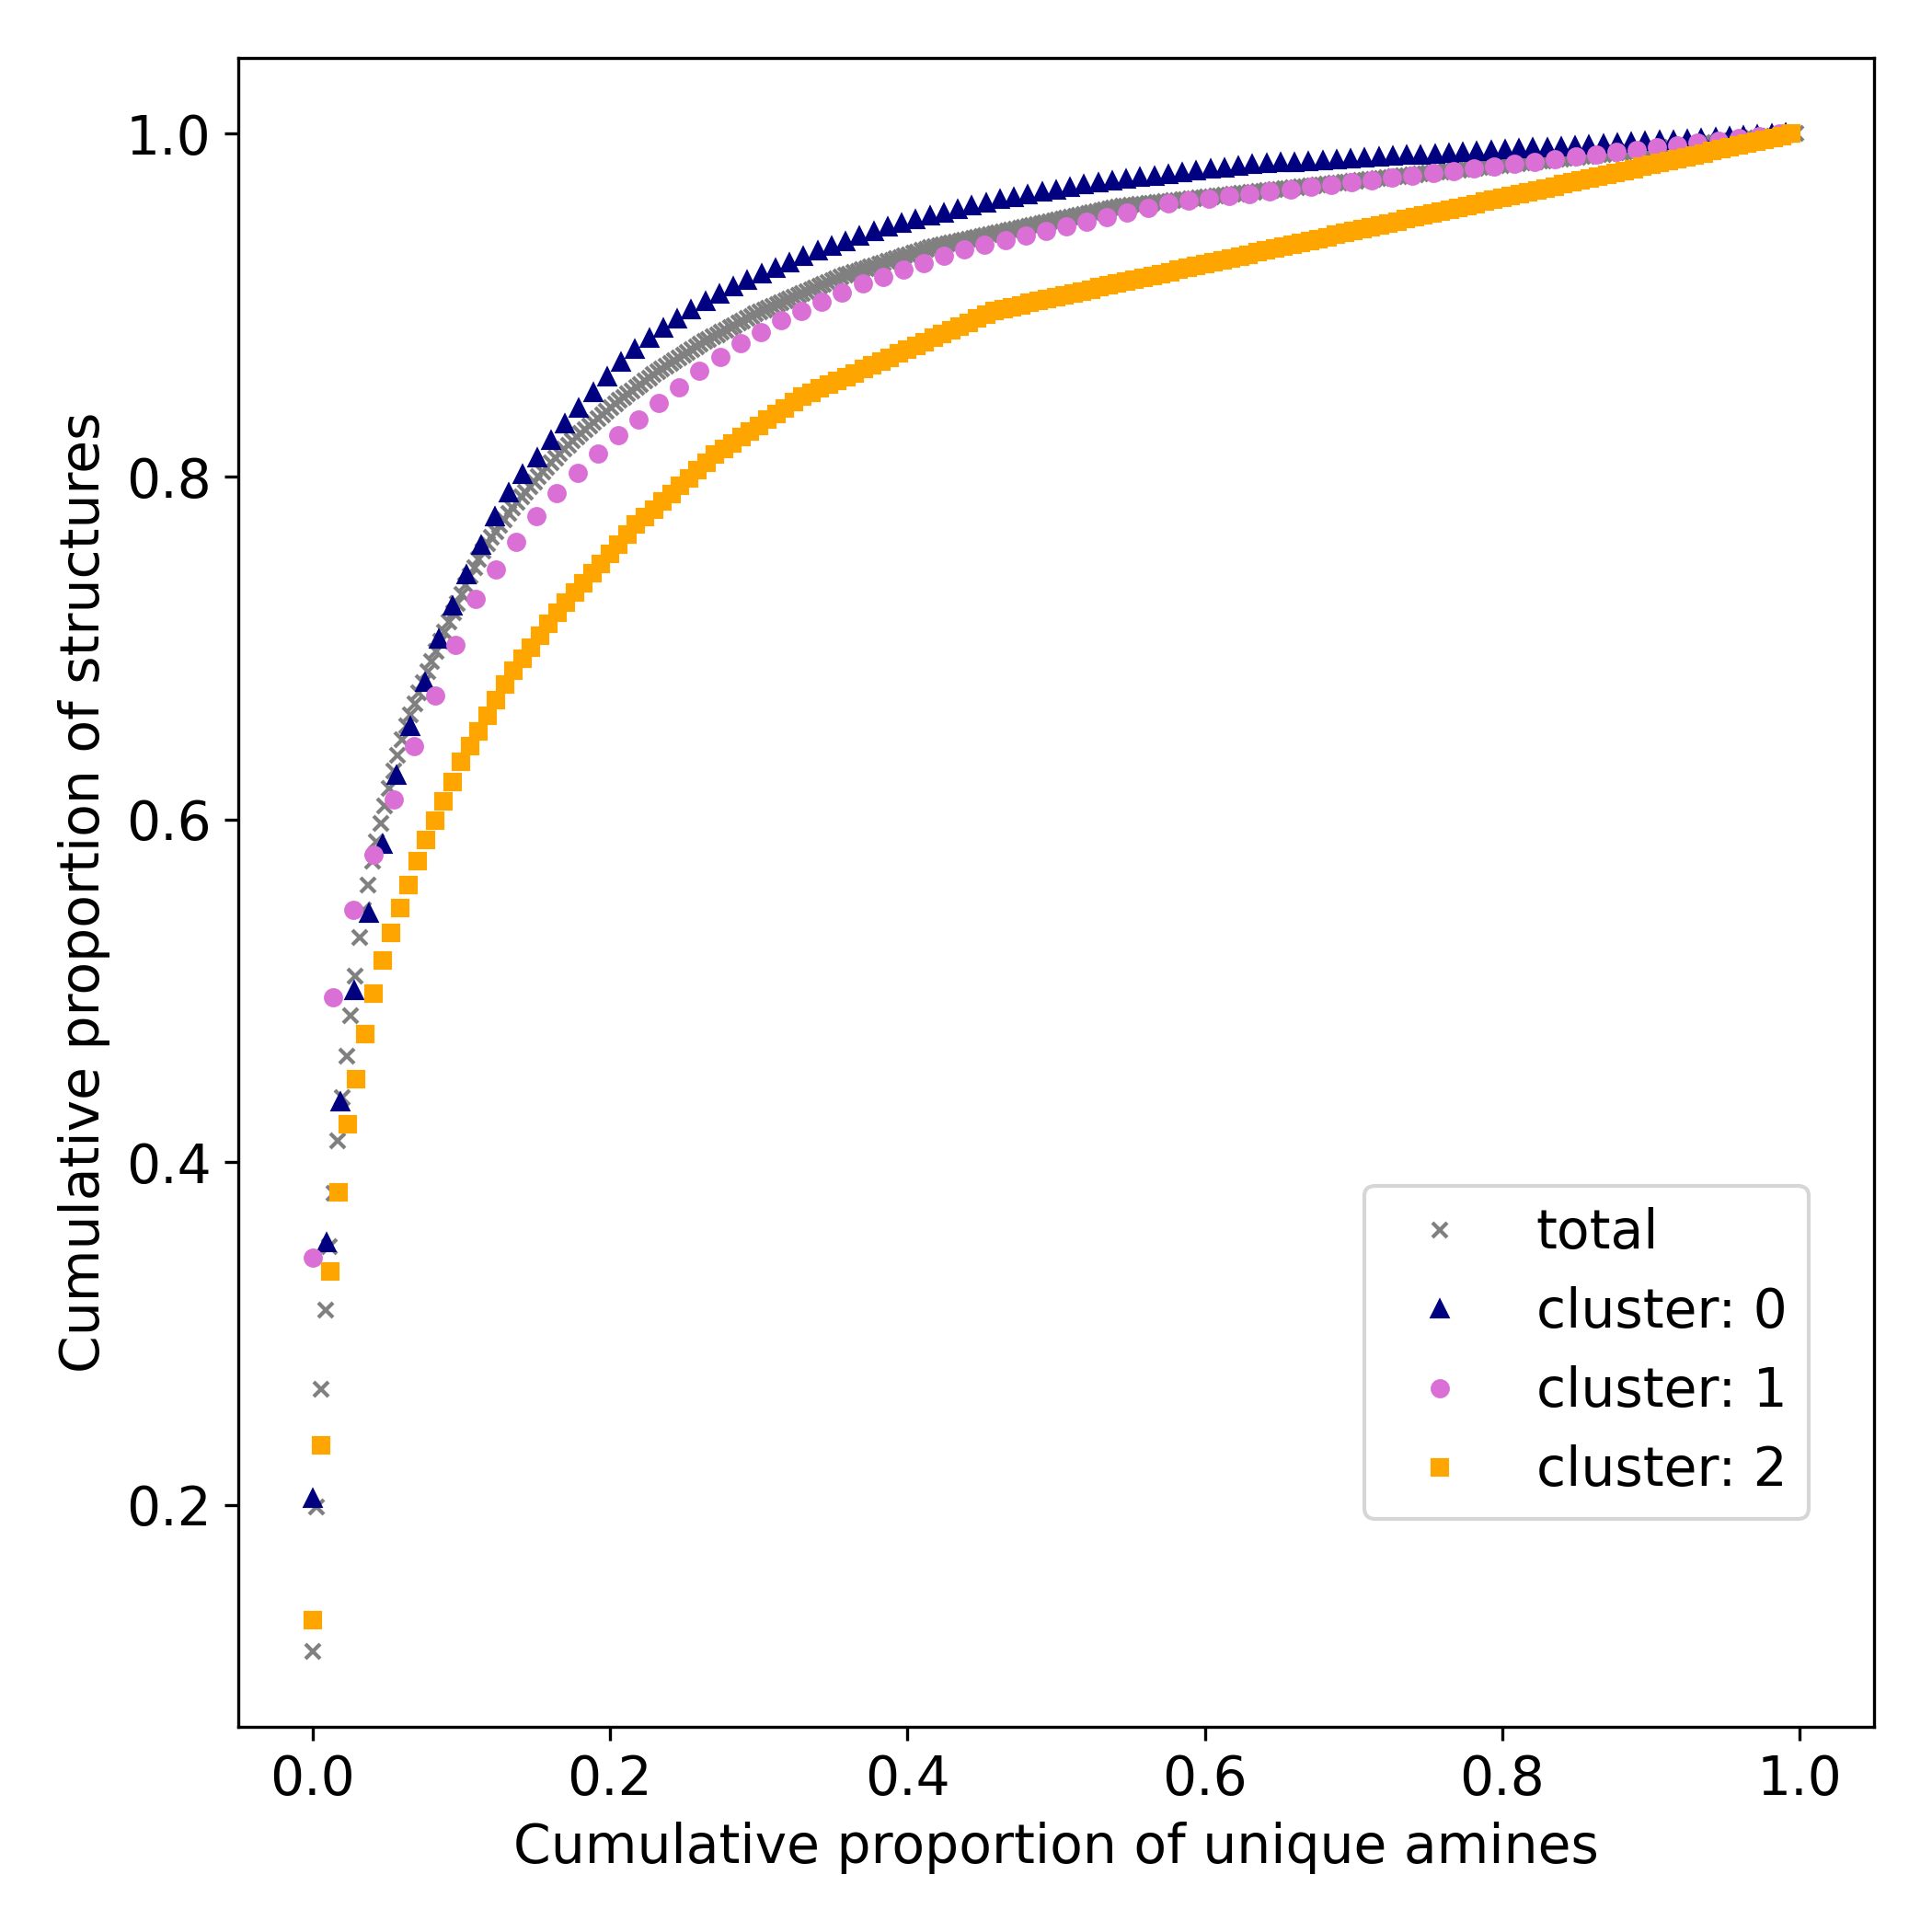

This chart was generated by the following Python code:
import pandas as pd
from collections import Counter
from AnalysisModule.routines.util import read_jsonfile

input_df = pd.read_csv("../../DataGeneration/5_SimpleInput/input.csv")
smi2cluster = read_jsonfile("../../DataGeneration/6_AmineCluster/smiles_labeled_umap.json")

import matplotlib.pyplot as plt
plt.rcParams.update({'font.size': 14})
fig, ax1 = plt.subplots(figsize=(7, 7))

color = 'black'
ax1.tick_params(axis='y', labelcolor=color)


def get_unique_amine_x_cumulative_y_numentries(input_df:pd.DataFrame):
    ncrystals = len(input_df)
    amine_counter = Counter(input_df["smiles"])
    namines = len(amine_counter.keys())

    cumulative_x = sorted(amine_counter.keys(), key=lambda x: amine_counter[x], reverse=True)
    ys = []
    cumulative_y = []
    nx = 0
    for x in cumulative_x:
        nx += amine_counter[x]
        ys.append(amine_counter[x])
        cumulative_y.append(nx / ncrystals)

    xs = [x / namines for x in range(namines)]
    return xs, cumulative_y, ys

colors = ["gray", "navy", "orchid", "orange"]
clusters = ["total", 0, 1, 2]
markers= ["x", "^", "o", "s"]
for cluster, color, markertype in zip(clusters, colors, markers):
    df = input_df.copy()
    if isinstance(cluster, int):
        df["smi_cluster"] = [smi2cluster[smi] for smi in input_df["smiles"]]
        df = df[df["smi_cluster"] == cluster]

    xs, c_y, ys = get_unique_amine_x_cumulative_y_numentries(df)
    # ax1.plot(xs, ys, "o:", markersize=3, label=str(cluster))
    if cluster == "total":
        lab = cluster
    else:
        lab = "cluster: {}".format(cluster)
    ax1.plot(xs, c_y, markertype, markersize=4, color=color, label=lab)

ax1.set_xlim([-0.05, 1.05])
ax1.set_xlabel('Cumulative proportion of unique amines')
ax1.set_ylabel('Cumulative proportion of structures', color="k")
# fig.legend(loc="lower right")
fig.legend(loc='lower right',
           bbox_to_anchor=(0.95, 0.2),
           )
fig.tight_layout()  # otherwise the right y-label is slightly clipped
fig.savefig("amine_occurance_class.eps")
fig.savefig("amine_occurance_class.png", dpi=300)


